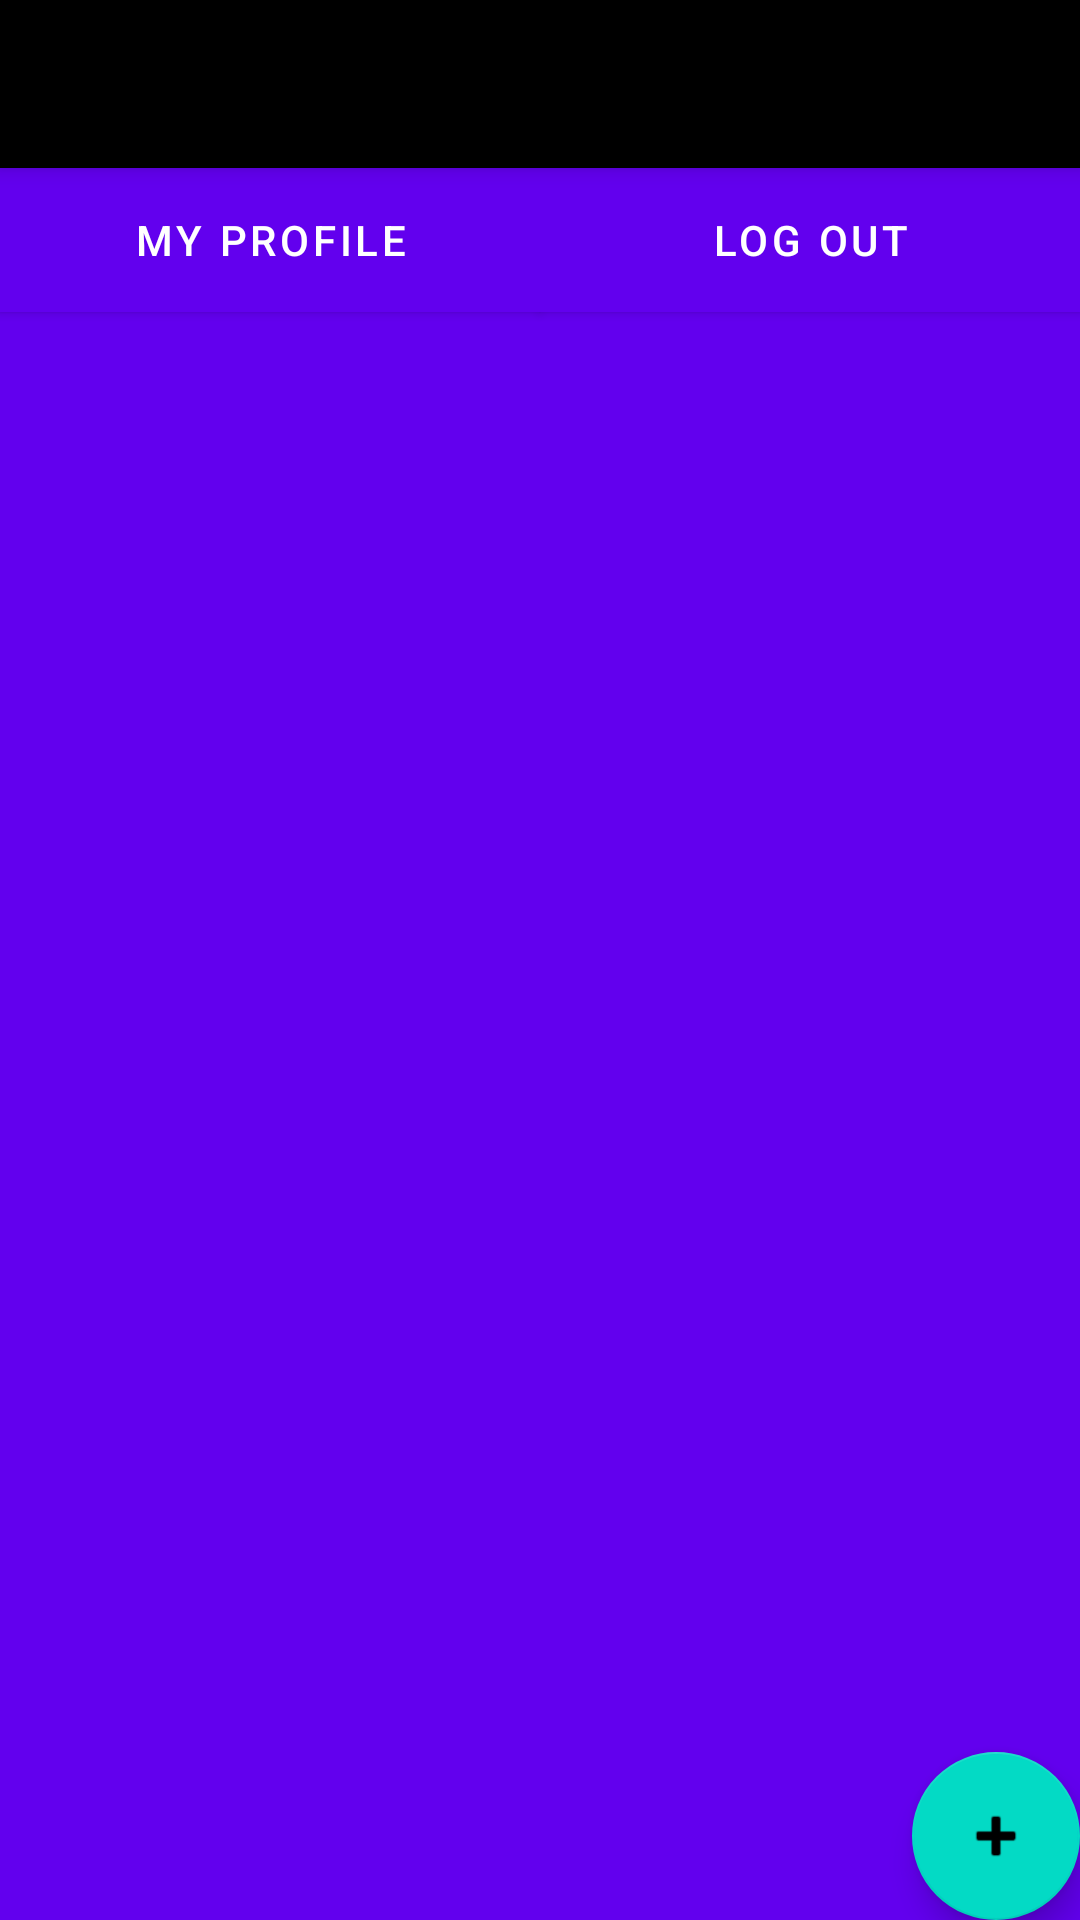

This screen was rendered from an Android layout file. Write that file and the resources it references.
<!-- AndroidManifest.xml: activity theme AppTheme.NoActionBar -->
<!-- res/layout/activity_message.xml -->
<?xml version="1.0" encoding="utf-8"?>
<androidx.coordinatorlayout.widget.CoordinatorLayout xmlns:android="http://schemas.android.com/apk/res/android"
        xmlns:app="http://schemas.android.com/apk/res-auto"
        xmlns:tools="http://schemas.android.com/tools"
        android:layout_width="match_parent"
        android:layout_height="match_parent"
        tools:context=".MessageActivity">

    <com.google.android.material.appbar.AppBarLayout
            android:layout_height="wrap_content"
            android:layout_width="match_parent"
            android:theme="@style/AppBarOverlay">

        <androidx.appcompat.widget.Toolbar
                android:id="@+id/toolbar"
                android:layout_width="match_parent"
                android:layout_height="?attr/actionBarSize"
                android:background="?attr/colorPrimaryDark"
                app:popupTheme="@style/PopupOverlay"/>

    </com.google.android.material.appbar.AppBarLayout>

    <include layout="@layout/content_message" />

    <com.google.android.material.floatingactionbutton.FloatingActionButton
            android:id="@+id/fab"
            android:layout_width="wrap_content"
            android:layout_height="wrap_content"
            android:layout_gravity="bottom|end"
            android:layout_margin="@dimen/fab_margin"
            app:srcCompat="@android:drawable/ic_input_add" />

</androidx.coordinatorlayout.widget.CoordinatorLayout>
<!-- res/layout/content_message.xml (included above) -->
<?xml version="1.0" encoding="utf-8"?>
<androidx.constraintlayout.widget.ConstraintLayout
        xmlns:android="http://schemas.android.com/apk/res/android"
        xmlns:tools="http://schemas.android.com/tools"
        xmlns:app="http://schemas.android.com/apk/res-auto"
        android:layout_width="match_parent"
        android:layout_height="match_parent"
        app:layout_behavior="@string/appbar_scrolling_view_behavior"
        tools:showIn="@layout/activity_message"
        android:background="@color/colorPrimary"
        tools:context=".MessageActivity">

    <Button
            android:id="@+id/my_profile"
            android:layout_width="0dp"
            android:layout_height="wrap_content"
            android:text="@string/my_profile"
            android:background="@color/colorAccent"
            app:layout_constraintTop_toTopOf="parent"
            app:layout_constraintLeft_toLeftOf="parent"
            app:layout_constraintRight_toLeftOf="@id/log_out"/>

    <Button
            android:id="@+id/log_out"
            android:layout_width="0dp"
            android:layout_height="wrap_content"
            android:text="@string/log_out"
            android:background="@color/colorAccent"
            app:layout_constraintTop_toTopOf="parent"
            app:layout_constraintRight_toRightOf="parent"
            app:layout_constraintLeft_toRightOf="@id/my_profile"/>

    <ListView
            android:id="@+id/message_list"
            android:layout_width="match_parent"
            android:layout_height="0dp"
            app:layout_constraintTop_toBottomOf="@id/my_profile"
            app:layout_constraintBottom_toBottomOf="parent"/>

</androidx.constraintlayout.widget.ConstraintLayout>
<!-- resources referenced by this layout -->
<resources>
  <string name="log_out">Log Out</string>
  <string name="my_profile">My Profile</string>
  <style name="AppBarOverlay" parent="ThemeOverlay.AppCompat.Dark.ActionBar" />
  <style name="PopupOverlay" parent="ThemeOverlay.AppCompat.Light" />
  <style name="AppTheme.NoActionBar">
          <item name="windowActionBar">false</item>
          <item name="windowNoTitle">true</item>
      </style>
  <!-- not gathered from this repository: default colours our renderer supplied (Android Studio template values) -->
  <color name="colorPrimary">#FF6200EE</color>
  <color name="colorAccent">#FF03DAC5</color>
</resources>
